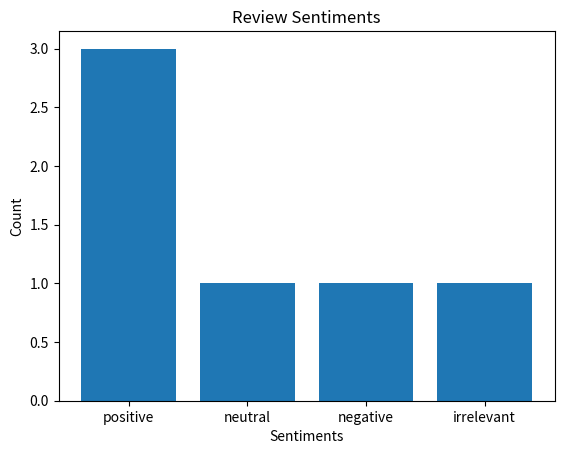

Source code (Python): (Note: this script raises an exception after producing the figure.)
import matplotlib.pyplot as plt

def make_plot(sentiments: list) -> list:
    """
    Creates a bar chart representing the sentiment distribution.
    
    Args:
    sentiments (list): A list of sentiment labels (positive, negative, neutral, irrelevant).
    
    Saves a bar chart showing the count of each sentiment in the "images" directory.
    """
    sentiments = [s.strip().lower() for s in sentiments]

    sentiment_types = ("positive", "neutral", "negative", "irrelevant")

    y_values = [sentiments.count(s) for s in sentiment_types]

    fig, ax = plt.subplots()
    ax.bar(sentiment_types, y_values)
    ax.set_title("Review Sentiments")
    ax.set_xlabel("Sentiments")
    ax.set_ylabel("Count")
    fig.savefig("images/bargraph.png")

sentiments = ["positive", "neutral", "negative", "positive", "irrelevant", "positive"]
# Test the function with example data
make_plot(sentiments)